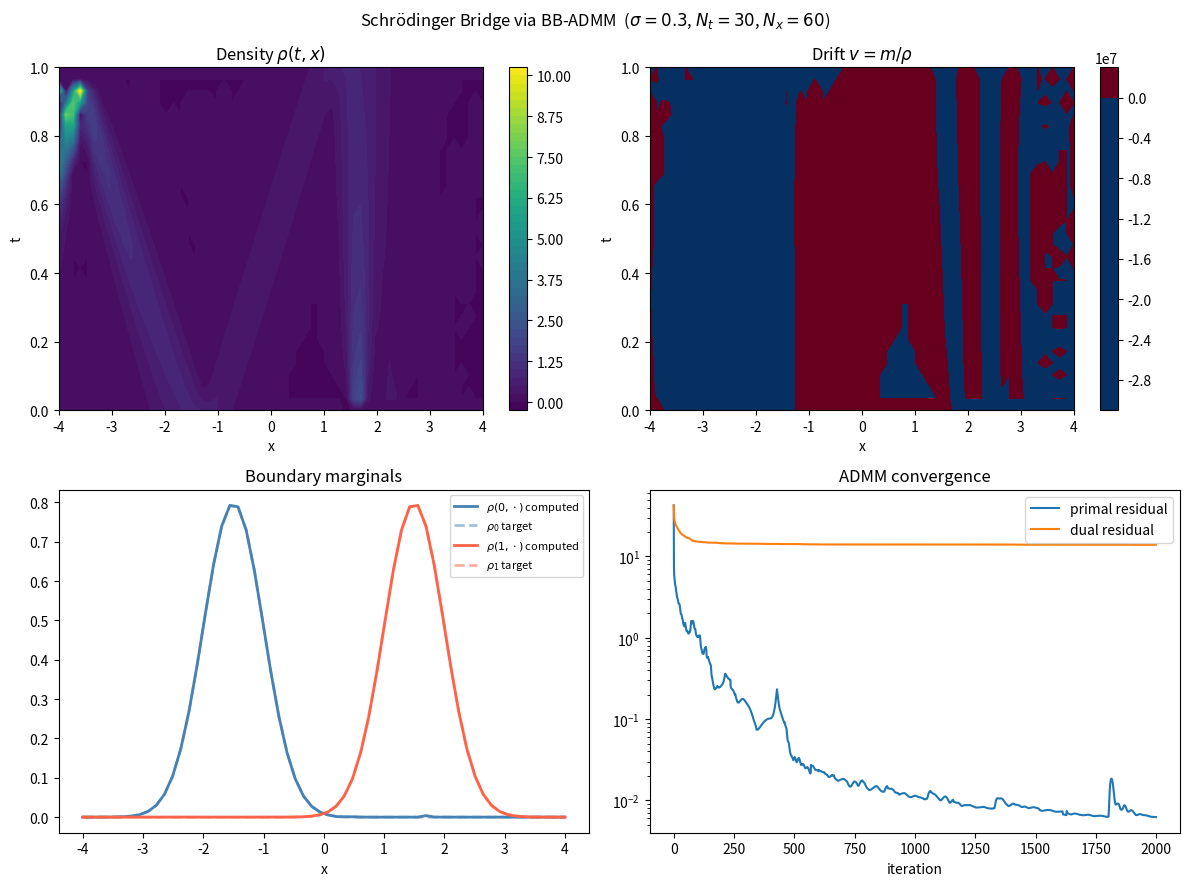
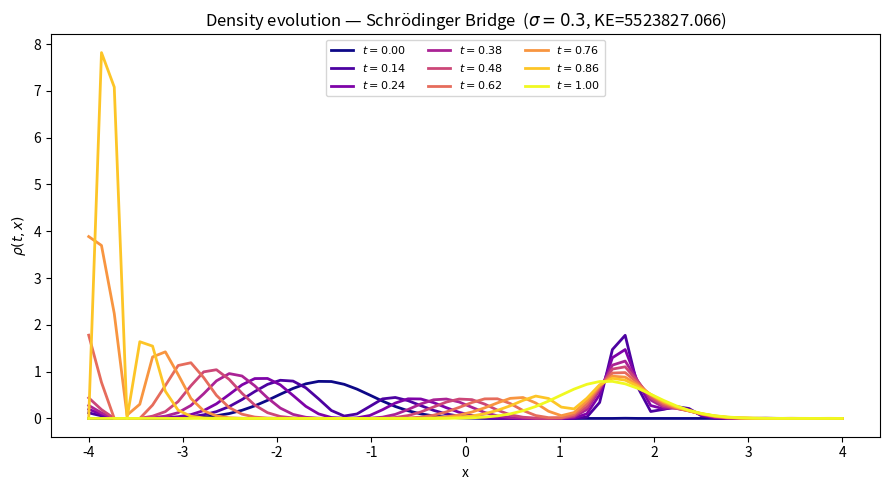

Reproduce these figures in Python, in order.
#!/usr/bin/env python3
"""
ADMM solver for the 1D Schrödinger Bridge Problem — Benamou-Brenier formulation.

Problem:
    min_{ρ≥0, m}   ∫₀¹ ∫ m²/(2ρ) dx dt
    s.t.  ∂ₜρ + ∂ₓm = (σ²/2) ∂ₓₓρ   (Fokker-Planck)
          ρ(0,·) = ρ₀  (Gaussian, μ=-1.5, σ=0.5)
          ρ(1,·) = ρ₁  (Gaussian, μ=+1.5, σ=0.5)

Benamou-Brenier ADMM splitting:
    Lift to epigraph: introduce E ≥ m²/(2ρ).
    min  Σ E
    s.t. (ρ,m,E) ∈ K   (rotated second-order cone: 2ρE ≥ m², ρ≥0, E≥0)
         C(ρ,m) = b     (continuity equation + BCs, linear)

    ADMM (scaled dual u = (u_ρ, u_m, u_E)):
      1. cone-step  :  (ρₓ,mₓ,Eₓ) = proj_K(ρ_z − u_ρ, m_z − u_m, E_z − u_E)
      2a. cont-step :  (ρ_z,m_z)   = proj_continuity(ρₓ + u_ρ, mₓ + u_m)
      2b. E-step    :  E_z          = Eₓ + u_E − 1/r   [argmin (1/r)E + ½(E−a)²]
      3. dual update:  u ← u + (ρₓ,mₓ,Eₓ) − (ρ_z,m_z,E_z)

The cone-step always produces ρₓ ≥ 0 and Eₓ ≥ 0, so the solution is physical.
At convergence  Eₓ = mₓ²/(2ρₓ).
"""

import numpy as np
import matplotlib.pyplot as plt
from scipy.stats import norm
from scipy.sparse import diags, eye as speye, lil_matrix
from scipy.sparse.linalg import factorized as sparse_factorized

# ─────────────────────────────────────────────────────────────────
# 1.  PARAMETERS
# ─────────────────────────────────────────────────────────────────
Nt    = 30       # time slices
Nx    = 60       # spatial grid points
sigma = 0.3      # diffusion of reference SDE  dX = u dt + σ dW
r     = 1.0      # ADMM penalty
n_iter = 2000    # max iterations
tol   = 1e-4     # stopping tolerance (absolute primal+dual residual)

x_min, x_max = -4.0, 4.0
T = 1.0

x  = np.linspace(x_min, x_max, Nx)
t  = np.linspace(0.0, T, Nt)
dx = x[1] - x[0]
dt = t[1] - t[0]
print(f"Grid: Nt={Nt}, Nx={Nx},  dx={dx:.4f}, dt={dt:.4f}")
print(f"CFL (v=3): {3*dt/dx:.3f}  (< 1 for stability)")

# Gaussian boundary conditions (∫ρ dx = 1 on the grid)
rho0 = norm.pdf(x, -1.5, 0.5);  rho0 /= rho0.sum() * dx
rho1 = norm.pdf(x,  1.5, 0.5);  rho1 /= rho1.sum() * dx

# ─────────────────────────────────────────────────────────────────
# 2.  DISCRETE SPATIAL OPERATORS
# ─────────────────────────────────────────────────────────────────
def make_Dx(N, h):
    D = diags([-np.ones(N-1), np.ones(N-1)], [-1, 1],
              shape=(N, N), format='lil') / (2*h)
    D[0, 0] = -1/h;  D[0, 1] =  1/h
    D[-1,-2] = -1/h;  D[-1,-1] =  1/h
    return D.tocsr()

def make_Dxx(N, h):
    D = diags([np.ones(N-1), -2*np.ones(N), np.ones(N-1)],
              [-1, 0, 1], shape=(N, N), format='lil') / h**2
    D[0,  0] = -1/h**2;  D[0,  1] =  1/h**2
    D[-1,-2] =  1/h**2;  D[-1,-1] = -1/h**2
    return D.tocsr()

Dx  = make_Dx(Nx, dx)
Dxx = make_Dxx(Nx, dx)

# Explicit-Euler step:  ρ_{i+1} = A_fwd ρ_i  −  B_flux m_i
A_fwd  = (speye(Nx) + dt * (sigma**2 / 2) * Dxx).tocsr()
B_flux = (dt * Dx).tocsr()

# ─────────────────────────────────────────────────────────────────
# 3.  CONTINUITY CONSTRAINT MATRIX  C [ρ; m] = b_c
#
#  Constraints  ((Nt+1)·Nx rows):
#    ρ₀        = rho0               [rows 0       : Nx    ]
#    ρ_{Nt-1}  = rho1               [rows Nx      : 2·Nx  ]
#    ρ_{i+1} − A_fwd ρ_i + B_flux m_i = 0   [rows 2Nx + i·Nx]
# ─────────────────────────────────────────────────────────────────
n_con = (Nt + 1) * Nx
n_rho = Nt * Nx           # size of the ρ block
n_m   = Nt * Nx           # size of the m block
n_var = n_rho + n_m

A_arr  = A_fwd.toarray()
B_arr  = B_flux.toarray()
Ix_arr = speye(Nx).toarray()

C   = lil_matrix((n_con, n_var))
b_c = np.zeros(n_con)

C[0:Nx,   0:Nx]                              = Ix_arr;   b_c[0:Nx]   = rho0
C[Nx:2*Nx, (Nt-1)*Nx:Nt*Nx]                 = Ix_arr;   b_c[Nx:2*Nx] = rho1
for i in range(Nt - 1):
    row = (2 + i) * Nx
    C[row:row+Nx, (i+1)*Nx:(i+2)*Nx] =  Ix_arr    # +ρ_{i+1}
    C[row:row+Nx,     i*Nx:(i+1)*Nx] = -A_arr     # −A_fwd ρ_i
    cm = n_rho + i*Nx
    C[row:row+Nx, cm:cm+Nx]          =  B_arr     # +B_flux m_i
C = C.tocsr()

print("Factorising CCᵀ (sparse) …", end=" ", flush=True)
CCT        = (C @ C.T).tocsc()
CCT_reg    = CCT + 1e-10 * speye(n_con, format='csc')
_solve_CCT = sparse_factorized(CCT_reg)
print(f"done  ({CCT.shape}, nnz={CCT.nnz})")


def project_continuity(a_rho, a_m):
    """Project (a_rho, a_m) onto {C[ρ;m] = b_c}  via KKT (sparse LU)."""
    a   = np.concatenate([a_rho.ravel(), a_m.ravel()])
    lam = _solve_CCT(C @ a - b_c)
    z   = a - C.T @ lam
    return z[:n_rho].reshape(Nt, Nx), z[n_rho:].reshape(Nt, Nx)


# ─────────────────────────────────────────────────────────────────
# 4.  ROTATED SECOND-ORDER CONE PROJECTION
#
#  K = {(ρ, m, E) : 2ρE ≥ m², ρ≥0, E≥0}
#
#  Mapped to Lorentz cone  L = {(τ, u₁, u₂) : τ ≥ ||(u₁,u₂)||}  via:
#      τ  = (ρ + E) / √2
#      u₁ = (ρ − E) / √2
#      u₂ = m
#
#  proj_L(τ, u):
#    in L          → return (τ, u)
#    in -L         → return 0
#    otherwise     → ((τ+||u||)/2) · (1, u/||u||)
# ─────────────────────────────────────────────────────────────────
_SQRT2 = np.sqrt(2.0)

def proj_cone(a_rho, a_m, a_E):
    """Project (a_rho, a_m, a_E) onto the rotated SOC K (vectorised)."""
    rho = a_rho.ravel()
    m   = a_m.ravel()
    E   = a_E.ravel()

    tau  = (rho + E) / _SQRT2
    u1   = (rho - E) / _SQRT2
    u2   = m
    unorm = np.hypot(u1, u2)   # ||u||

    rho_out = np.zeros_like(rho)
    m_out   = np.zeros_like(m)
    E_out   = np.zeros_like(E)

    in_cone   = tau >= unorm              # already feasible
    anti_cone = tau <= -unorm             # project to origin
    proj_idx  = ~in_cone & ~anti_cone     # project onto cone boundary

    rho_out[in_cone] = rho[in_cone]
    m_out[in_cone]   = m[in_cone]
    E_out[in_cone]   = E[in_cone]
    # anti_cone → zeros (already initialised)

    if proj_idx.any():
        tp = tau[proj_idx];  u1p = u1[proj_idx]
        u2p = u2[proj_idx];  up  = unorm[proj_idx]
        tau_star = (tp + up) / 2.0          # positive (since tp > -up)
        rho_out[proj_idx] = (tau_star + tau_star * u1p / up) / _SQRT2
        E_out[proj_idx]   = (tau_star - tau_star * u1p / up) / _SQRT2
        m_out[proj_idx]   =  tau_star * u2p / up

    return (rho_out.reshape(a_rho.shape),
            m_out.reshape(a_m.shape),
            E_out.reshape(a_E.shape))


# ─────────────────────────────────────────────────────────────────
# 5.  INITIALISATION
# ─────────────────────────────────────────────────────────────────
# Warm-start: linear interpolation of density, then project onto continuity
rho_z = np.stack([(1.0-ti)*rho0 + ti*rho1 for ti in t])
m_z   = np.zeros((Nt, Nx))
rho_z, m_z = project_continuity(rho_z, m_z)

# Initial E: m²/(2*max(ρ,ε))
E_z = m_z**2 / (2 * np.maximum(rho_z, 1e-8))

rho_x = rho_z.copy()
m_x   = m_z.copy()
E_x   = E_z.copy()

u_rho = np.zeros((Nt, Nx))
u_m   = np.zeros((Nt, Nx))
u_E   = np.zeros((Nt, Nx))

primal_hist = []
dual_hist   = []
ke_hist     = []

# ─────────────────────────────────────────────────────────────────
# 6.  ADMM LOOP
# ─────────────────────────────────────────────────────────────────
print(f"\nRunning BB-ADMM (max {n_iter} iters, r={r}) …")

for it in range(n_iter):

    # ── Step 1: project onto rotated SOC (enforces ρ ≥ 0, E ≥ 0) ─────────────
    rho_x, m_x, E_x = proj_cone(
        rho_z - u_rho,
        m_z   - u_m,
        E_z   - u_E)

    # ── Step 2a: project (ρ, m) onto continuity constraint ───────────────────
    rho_z_prev = rho_z.copy()
    m_z_prev   = m_z.copy()
    E_z_prev   = E_z.copy()

    rho_z, m_z = project_continuity(rho_x + u_rho, m_x + u_m)

    # ── Step 2b: unconstrained E-update (minimise Σ E_z/r + ½‖E_z − a‖²) ────
    E_z = E_x + u_E - 1.0 / r

    # ── Step 3: dual update ───────────────────────────────────────────────────
    u_rho += rho_x - rho_z
    u_m   += m_x   - m_z
    u_E   += E_x   - E_z

    # ── Diagnostics ──────────────────────────────────────────────────────────
    pres = float(np.linalg.norm(
                 np.r_[(rho_x - rho_z).ravel(),
                       (m_x   - m_z).ravel(),
                       (E_x   - E_z).ravel()]))
    dres = r * float(np.linalg.norm(
                 np.r_[(rho_z - rho_z_prev).ravel(),
                       (m_z   - m_z_prev).ravel(),
                       (E_z   - E_z_prev).ravel()]))

    ke   = float(E_x.sum()) * dx * dt       # ≈ ∫∫ m²/(2ρ) at cone variable

    primal_hist.append(pres)
    dual_hist.append(dres)
    ke_hist.append(ke)

    if (it + 1) % 100 == 0:
        print(f"  iter {it+1:5d} | primal {pres:.3e} | dual {dres:.3e} | KE {ke:.4f}")

    if pres < tol and dres < tol:
        print(f"  Converged at iteration {it+1}  "
              f"(primal {pres:.2e}, dual {dres:.2e})")
        break

print(f"\nFinal KE = {ke_hist[-1]:.5f}  (OT lower bound ≈ {(1.5-(-1.5))**2/2:.4f})")

# ─────────────────────────────────────────────────────────────────
# 7.  EXTRACT SOLUTION  (use cone variable: ρ ≥ 0 by construction)
# ─────────────────────────────────────────────────────────────────
rho_sol = rho_x                          # always ≥ 0
m_sol   = m_x
v_sol   = m_x / np.maximum(rho_x, 1e-8) # drift velocity u = m/ρ

# ─────────────────────────────────────────────────────────────────
# 8.  VISUALISATION
# ─────────────────────────────────────────────────────────────────
T_grid, X_grid = np.meshgrid(t, x, indexing='ij')

# ── Figure 1: overview ───────────────────────────────────────────
fig, axes = plt.subplots(2, 2, figsize=(12, 9))

ax = axes[0, 0]
im = ax.contourf(X_grid, T_grid, rho_sol, levels=40, cmap='viridis')
plt.colorbar(im, ax=ax)
ax.set_title(r'Density $\rho(t,x)$');  ax.set_xlabel('x');  ax.set_ylabel('t')

ax = axes[0, 1]
vmax = np.percentile(np.abs(v_sol), 97)
im2  = ax.contourf(X_grid, T_grid, v_sol, levels=40, cmap='RdBu_r',
                   vmin=-vmax, vmax=vmax)
plt.colorbar(im2, ax=ax)
ax.set_title(r'Drift $v = m/\rho$');  ax.set_xlabel('x');  ax.set_ylabel('t')

ax = axes[1, 0]
ax.plot(x, rho_sol[0],  lw=2, color='steelblue', label=r'$\rho(0,\cdot)$ computed')
ax.plot(x, rho0,    '--',lw=2, color='steelblue', alpha=0.5, label=r'$\rho_0$ target')
ax.plot(x, rho_sol[-1], lw=2, color='tomato',    label=r'$\rho(1,\cdot)$ computed')
ax.plot(x, rho1,    '--',lw=2, color='tomato',    alpha=0.5, label=r'$\rho_1$ target')
ax.legend(fontsize=8);  ax.set_xlabel('x');  ax.set_title('Boundary marginals')

ax = axes[1, 1]
ax.semilogy(primal_hist, lw=1.5, label='primal residual')
ax.semilogy(dual_hist,   lw=1.5, label='dual residual')
ax.legend();  ax.set_xlabel('iteration');  ax.set_title('ADMM convergence')

plt.suptitle(
    rf'Schrödinger Bridge via BB-ADMM  ($\sigma={sigma}$, $N_t={Nt}$, $N_x={Nx}$)',
    fontsize=12)
plt.tight_layout()
plt.savefig('sbp_admm.png', dpi=150, bbox_inches='tight')

# ── Figure 2: density evolution (stacked slices) ─────────────────
n_show = 9
t_idx  = np.round(np.linspace(0, Nt-1, n_show)).astype(int)
colors = plt.cm.plasma(np.linspace(0, 1, n_show))

fig2, ax2 = plt.subplots(figsize=(9, 5))
for k, i in enumerate(t_idx):
    ax2.plot(x, rho_sol[i], color=colors[k], lw=2,
             label=rf'$t={t[i]:.2f}$')
ax2.set_xlabel('x');  ax2.set_ylabel(r'$\rho(t,x)$')
ax2.set_title(rf'Density evolution — Schrödinger Bridge  ($\sigma={sigma}$, KE={ke_hist[-1]:.3f})')
ax2.legend(fontsize=8, ncol=3, loc='upper center')
plt.tight_layout()
plt.savefig('sbp_admm_evolution.png', dpi=150, bbox_inches='tight')

plt.show()
print("Saved: sbp_admm.png  and  sbp_admm_evolution.png")
